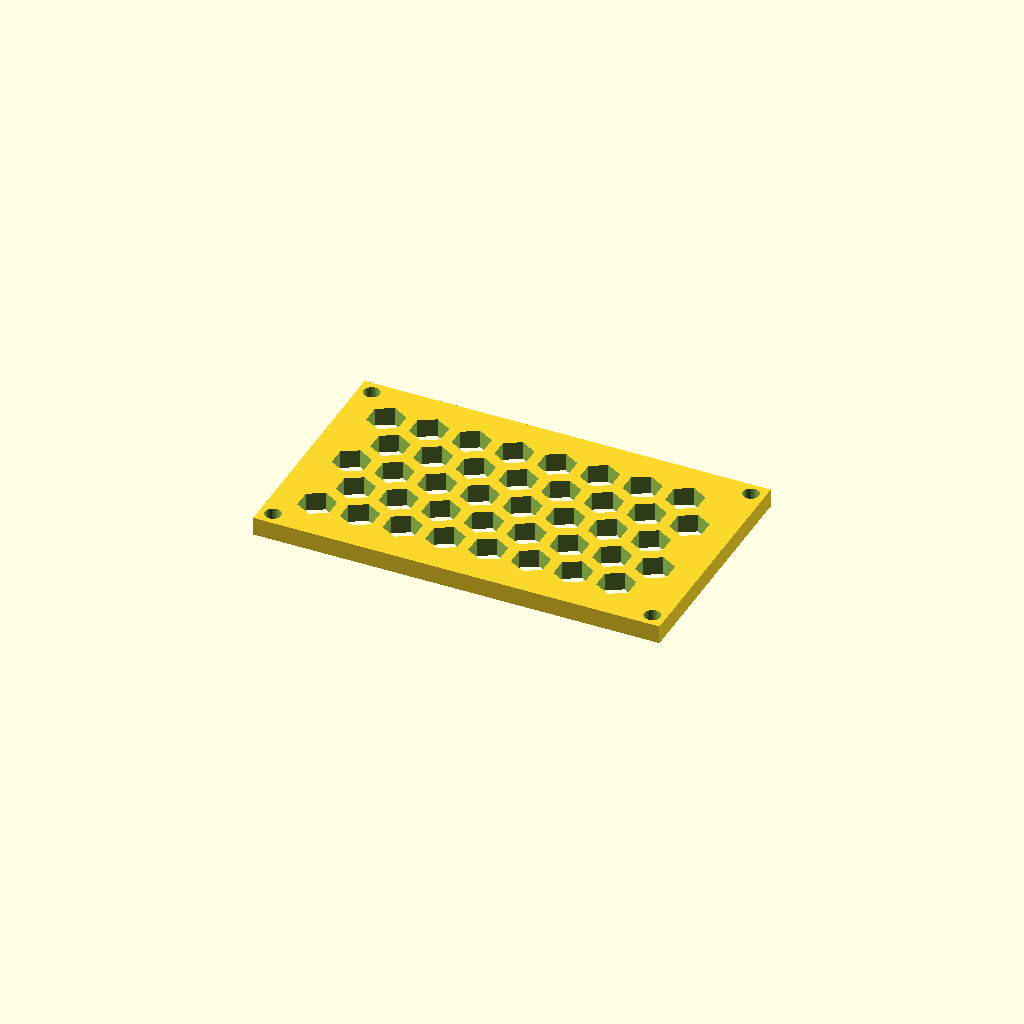
Cell 1: rendered with the file's own defaults.
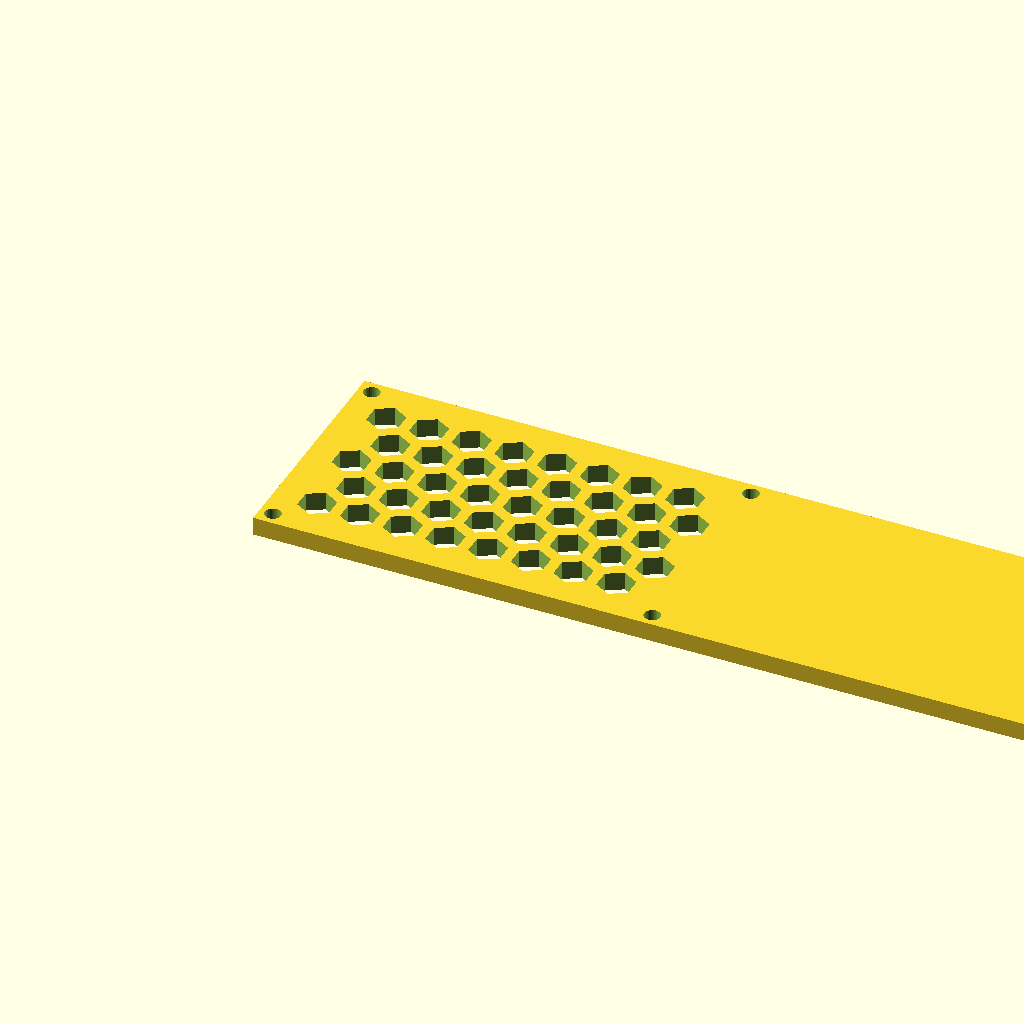
Cell 2: panel_w = 221.82 (everything else at default).
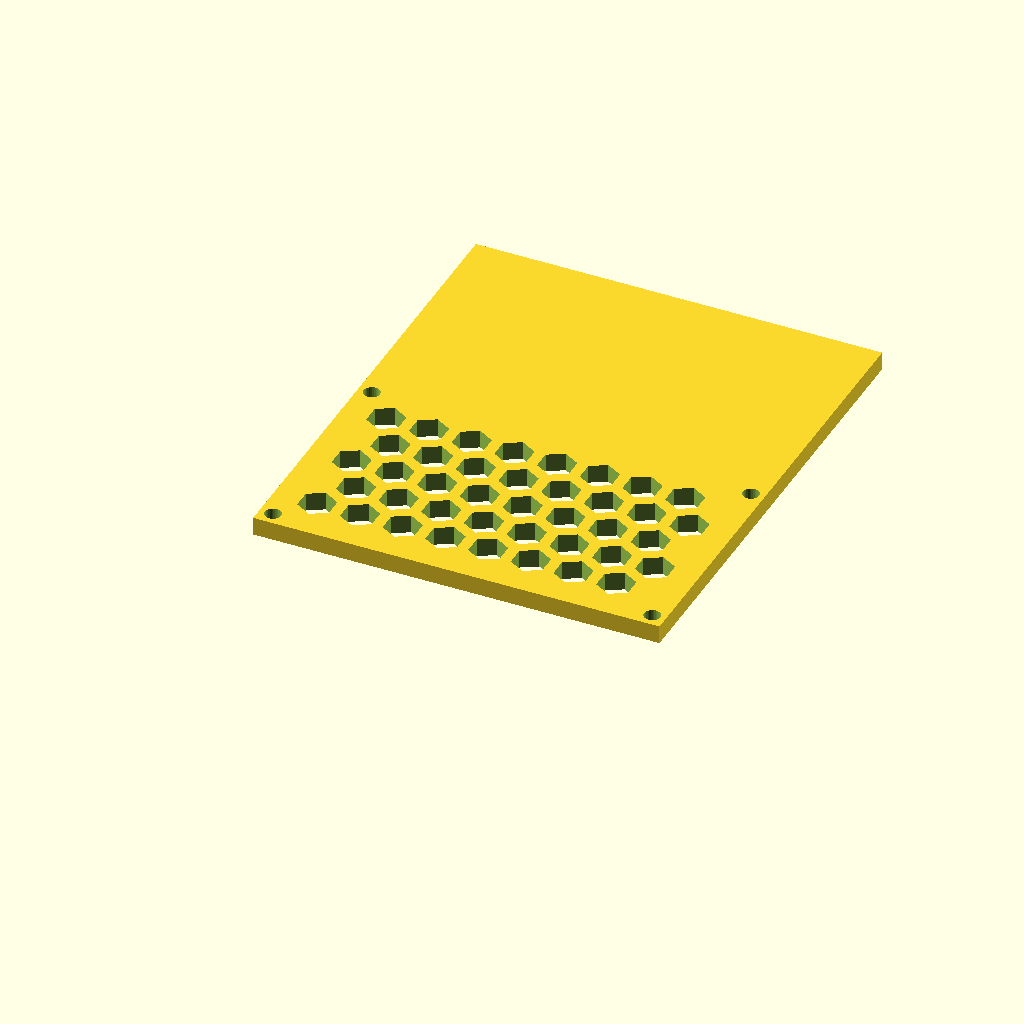
Cell 3: the same model with panel_d = 130.38.
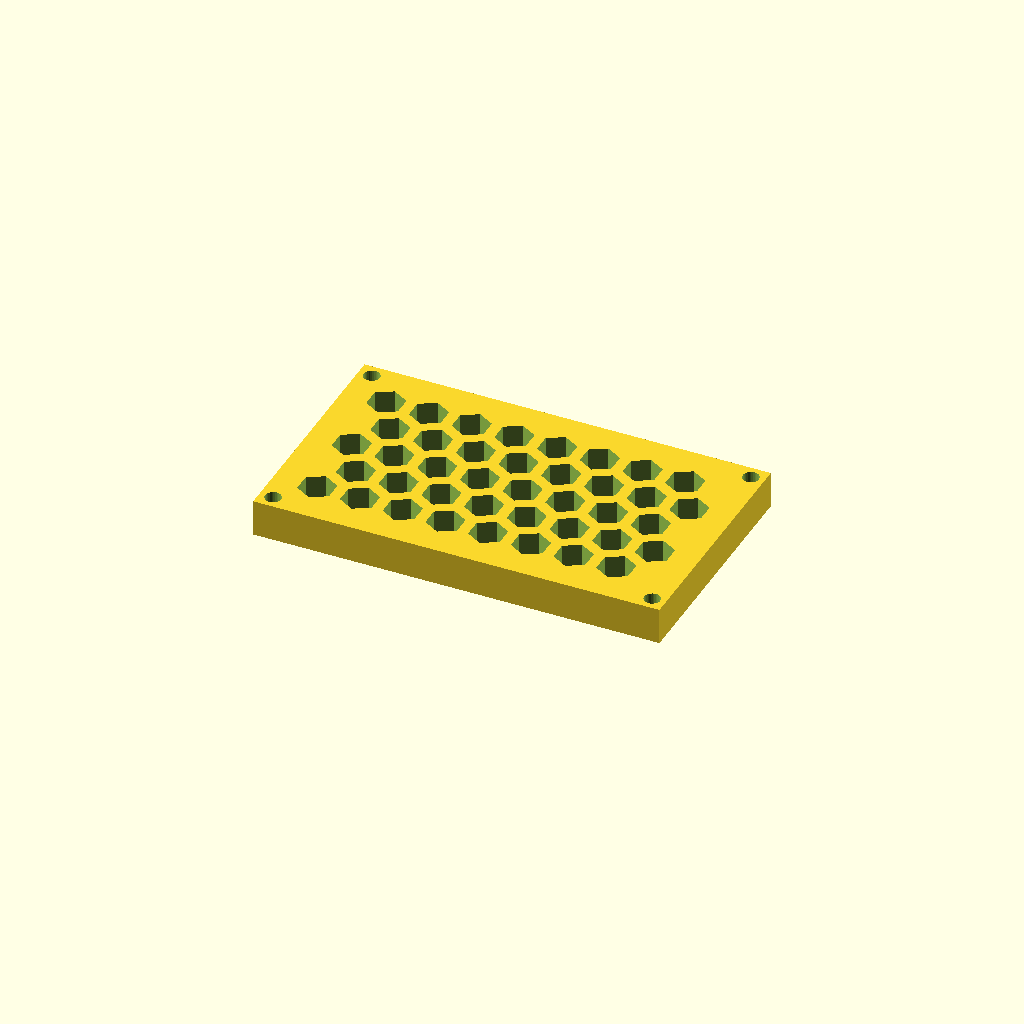
Cell 4: thick = 10 (everything else at default).
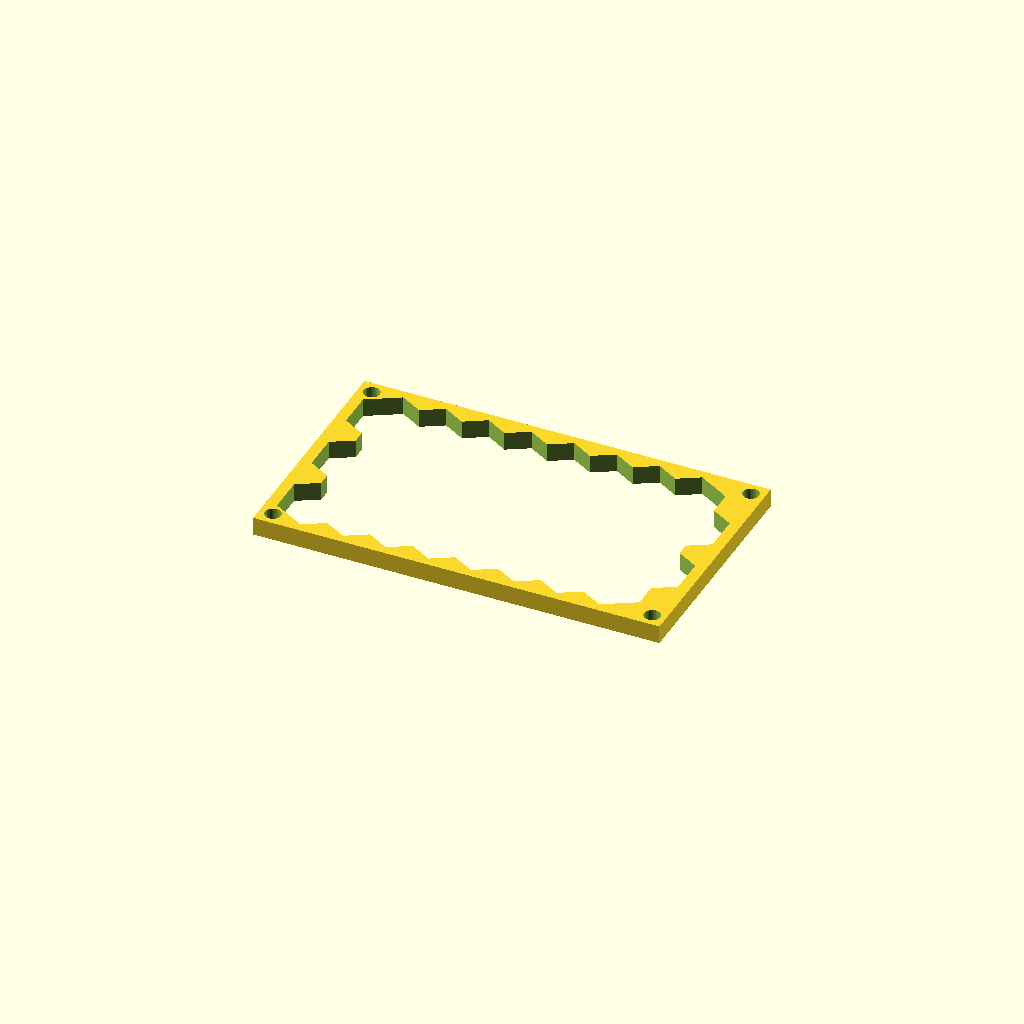
Cell 5: cell_r = 10 (everything else at default).
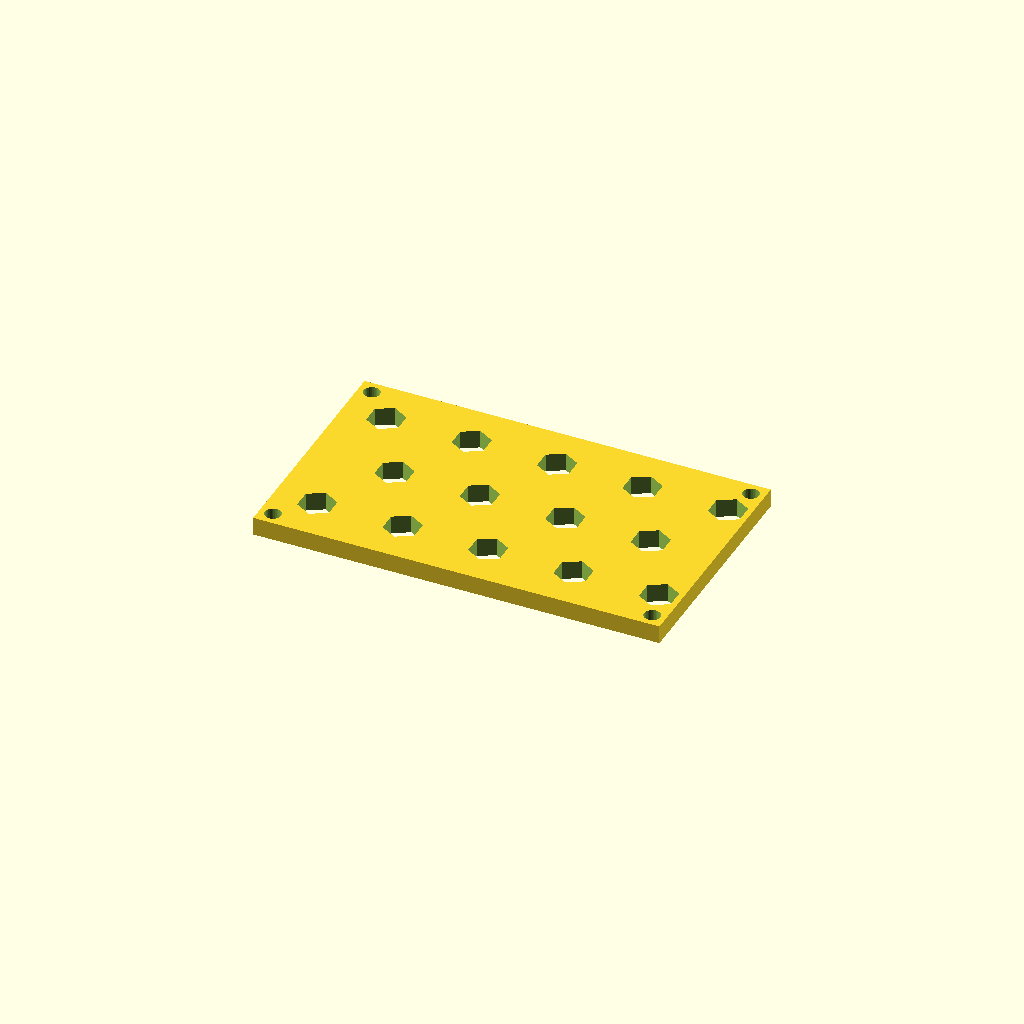
Cell 6: pitch = 23.32 (everything else at default).
All cells are drawn from one camera (rotation 55°, 0°, 25°, orthographic, colour scheme Cornfield), so only the parameter changes between them.
Source of the model, optional_data/data/gen3/hexlattices/part_0018.scad:
$fn = 32;

// ----------------------------------------------------------------------
// Honeycomb panel: 110.91 x 65.19 mm, 40 cells of 10 mm
// ----------------------------------------------------------------------

// --- parameters (mm) ---
panel_w = 110.91;         // panel width
panel_d = 65.19;          // panel depth
thick = 5;                // panel thickness
cell_r = 5;               // hex cell circumradius
pitch = 11.66;            // hex cell pitch (centre to centre)
web = 3;                  // web between the cells
columns = 8;              // columns of cells
rows = 5;                 // rows of cells
cell_count = 40;          // total cells
shift_x = 11.73;          // first cell offset in x
shift_y = 12.4;           // first cell offset in y
mount_d = 4.4;            // corner mounting holes
hole_off = 3.7;           // mounting hole offset from the corners

difference() {
  union() {
    cube([panel_w, panel_d, thick]);
  }
  /* hexagonal cells, point-up, cut right through the plate */
  for (row = [0 : rows - 1]) {
    for (col = [0 : columns - 1]) {
      translate([shift_x + col * pitch + (row % 2) * pitch / 2, shift_y + row * pitch * 0.866025, -2.5]) rotate([0, 0, 30]) cylinder(h = thick + 5, d = 2 * cell_r, $fn = 6);
    }
  }
  /* corner mounting holes, clear of the outer cell web */
  translate([3.7, 3.7, -2.5]) cylinder(h = thick + 5, d = mount_d);
  translate([107.21, 3.7, -2.5]) cylinder(h = thick + 5, d = mount_d);
  translate([3.7, 61.49, -2.5]) cylinder(h = thick + 5, d = mount_d);
  translate([107.21, 61.49, -2.5]) cylinder(h = thick + 5, d = mount_d);
}
Parameter table extracted from the source (name, type, default, range or options):
panel_w: number, default 110.91
panel_d: number, default 65.19
thick: number, default 5
cell_r: number, default 5
pitch: number, default 11.66
web: number, default 3
columns: number, default 8
rows: number, default 5
cell_count: number, default 40
shift_x: number, default 11.73
shift_y: number, default 12.4
mount_d: number, default 4.4
hole_off: number, default 3.7
